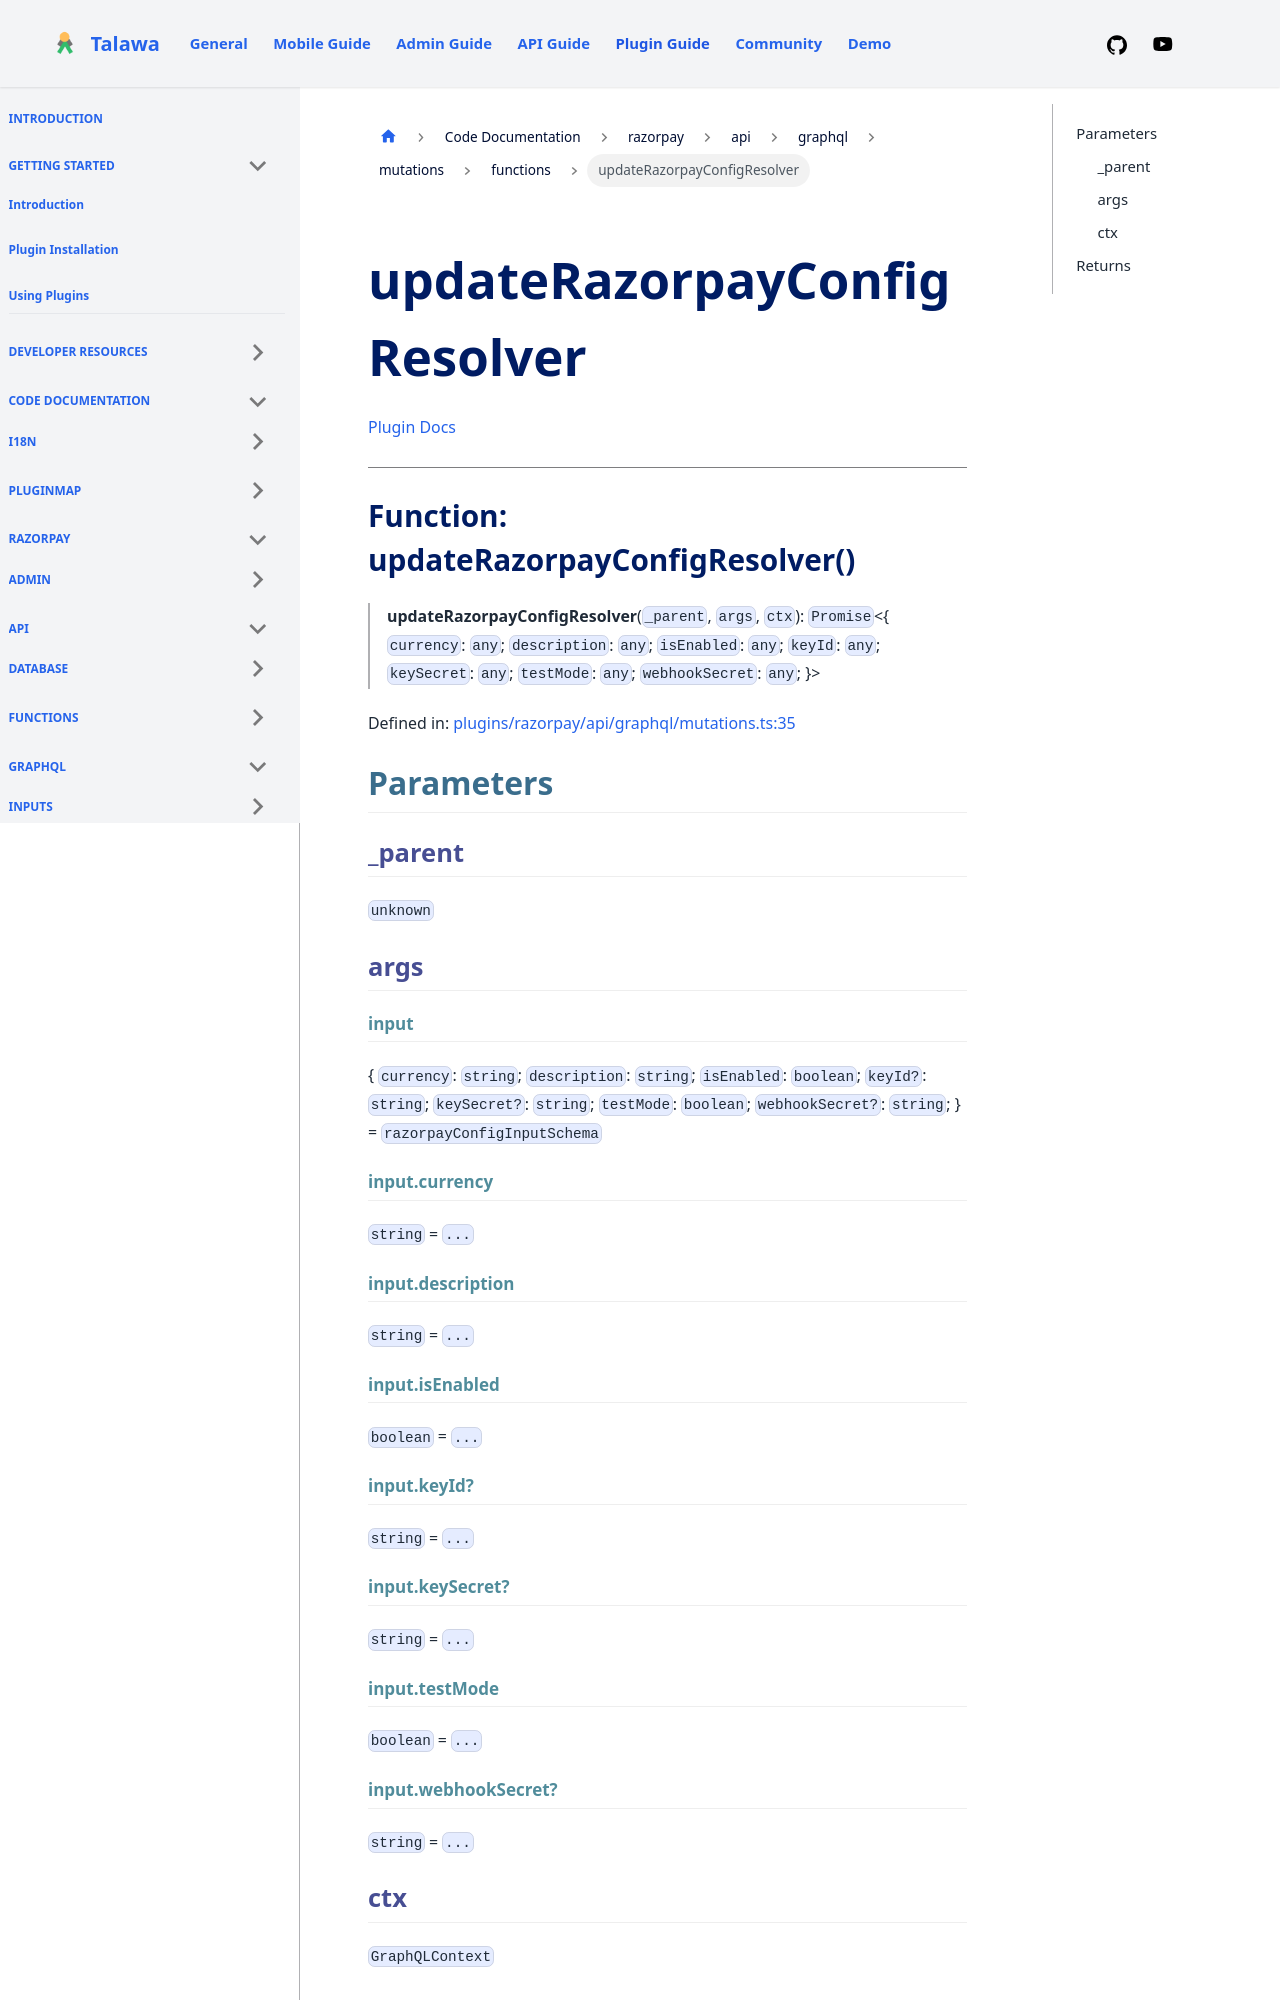

repository: PalisadoesFoundation/talawa-plugin · page: docs/auto-docs/razorpay/api/graphql/mutations/functions/updateRazorpayConfigResolver/index.html · generator: docusaurus

[Plugin Docs](/)

***

# Function: updateRazorpayConfigResolver()

> **updateRazorpayConfigResolver**(`_parent`, `args`, `ctx`): `Promise`\<\{ `currency`: `any`; `description`: `any`; `isEnabled`: `any`; `keyId`: `any`; `keySecret`: `any`; `testMode`: `any`; `webhookSecret`: `any`; \}\>

Defined in: [plugins/razorpay/api/graphql/mutations.ts:35](https://github.com/PalisadoesFoundation/talawa-plugin/tree/main/plugins/razorpay/api/graphql/mutations.ts#L35)

## Parameters

### \_parent

`unknown`

### args

#### input

\{ `currency`: `string`; `description`: `string`; `isEnabled`: `boolean`; `keyId?`: `string`; `keySecret?`: `string`; `testMode`: `boolean`; `webhookSecret?`: `string`; \} = `razorpayConfigInputSchema`

#### input.currency

`string` = `...`

#### input.description

`string` = `...`

#### input.isEnabled

`boolean` = `...`

#### input.keyId?

`string` = `...`
